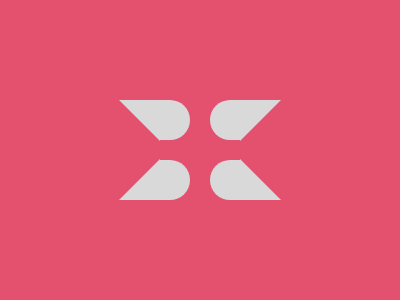

Write the HTML and CSS that draws this image.

<div></div>
<div class="a"></div>
<div class="b"></div>
<div class="a b"></div>
<span></span>
<span class="c"></span>
<span class="d"></span>
<span class="e"></span>
<style>
  body {
    background: #e3516e;
    position: relative;
    margin: 100px 160px;
  }
  div {
    position: absolute;
    width: 30px;
    height: 40px;
    background: #d9d9d9;
    border-radius: 0 50px 50px 0;
  }
  .a {
    transform: rotate(180deg);
    right: 0;
  }
  .b {
    bottom: 0;
  }
  span {
    position: absolute;
    border-left: 41px solid transparent;
    border-top: 41px solid #d9d9d9;
    left: -41px;
  }
  .c {
    transform: rotate(270deg);
    left: 80px;
    background: transparent;
  }
  .d {
    transform: rotate(90deg);
    top: 59px;
    left: -41px;
    background: transparent;
  }
  .e {
    transform: rotate(180deg);
    top: 59px;
    left: 80px;
    background: transparent;
  }
</style>
